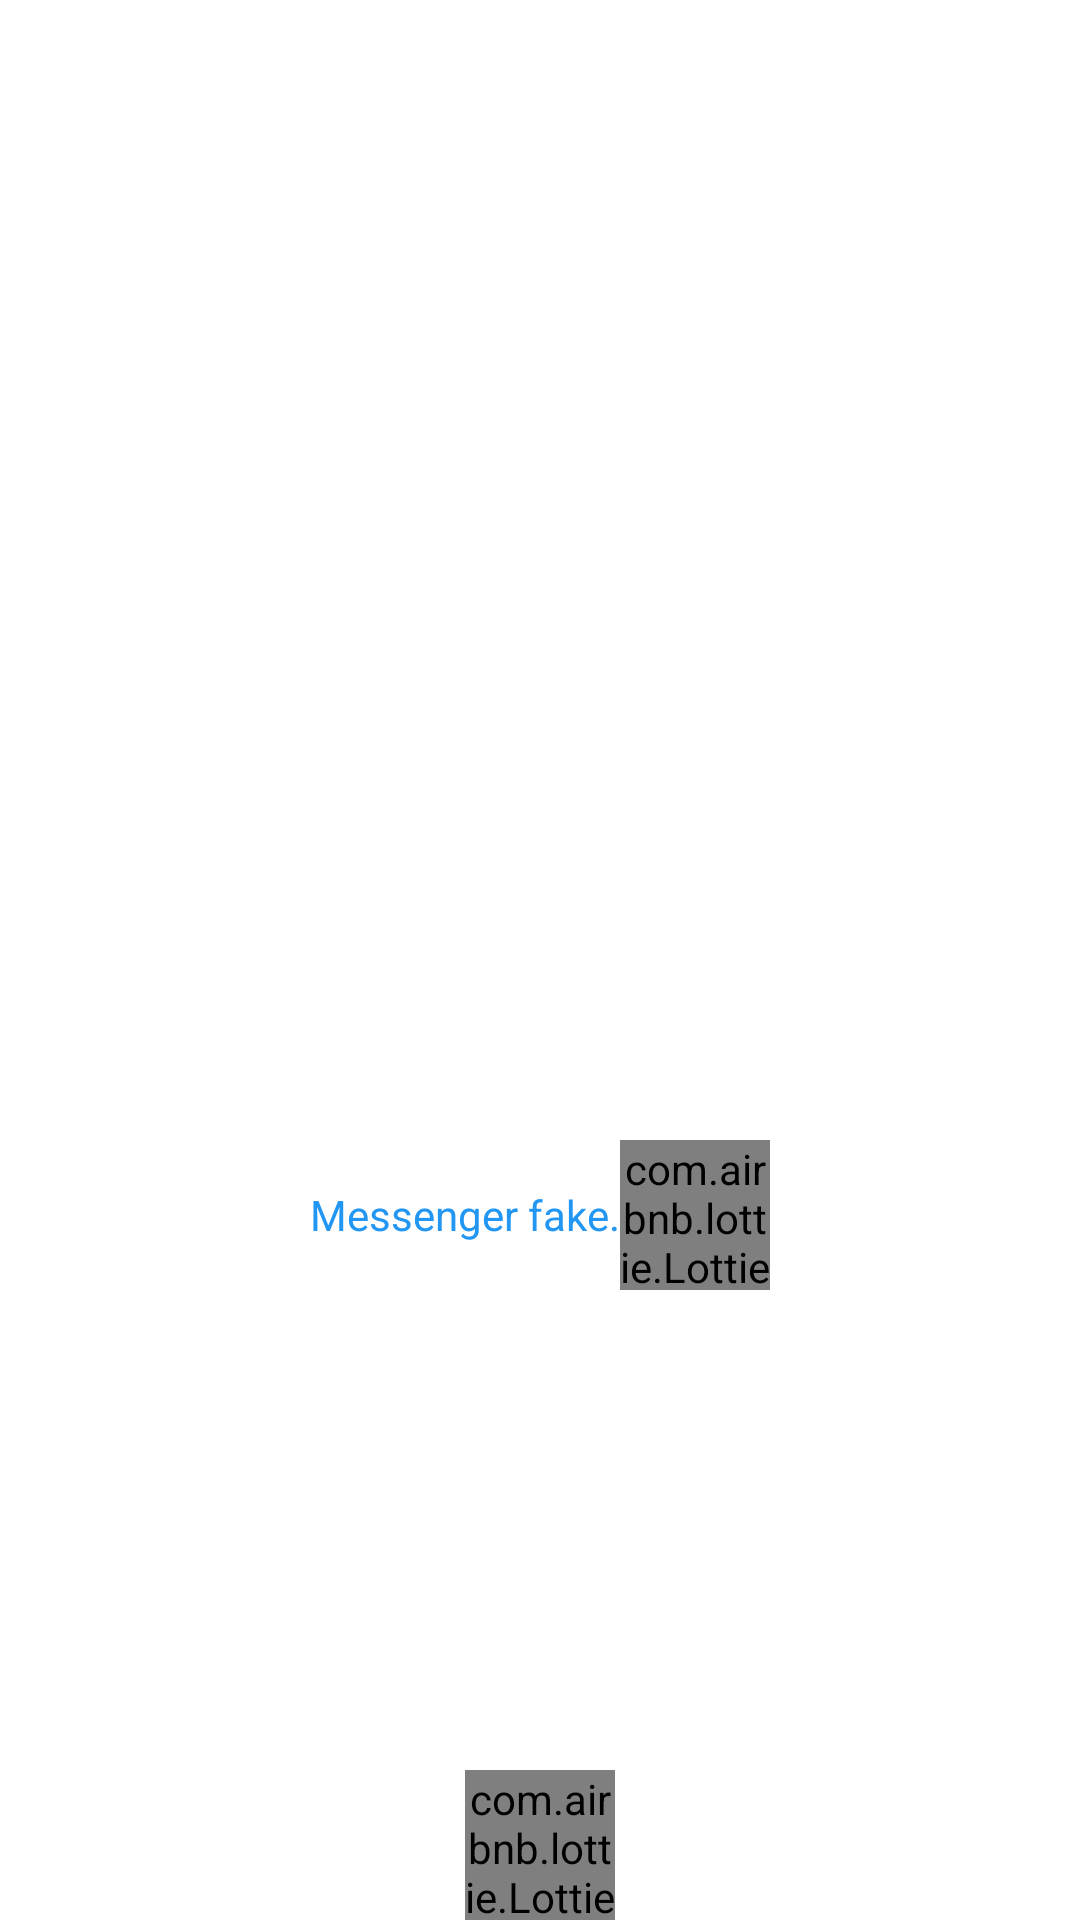

Write the Android layout XML for this screen, with the resource values it uses.
<!-- AndroidManifest.xml: fallback theme Theme.MaterialComponents.DayNight.NoActionBar -->
<!-- res/layout/activity_main3.xml -->
<?xml version="1.0" encoding="utf-8"?>
<RelativeLayout xmlns:android="http://schemas.android.com/apk/res/android"
    xmlns:app="http://schemas.android.com/apk/res-auto"
    xmlns:tools="http://schemas.android.com/tools"
    android:layout_width="match_parent"
    android:layout_height="match_parent"
    android:orientation="vertical"
    tools:context=".MainActivity3"
    android:background="?attr/background_color"
    >

    <ImageView

        android:id="@+id/image"
        android:layout_width="120dp"
        android:layout_height="120dp"
        android:layout_centerInParent="true"
        android:src="@drawable/logo"
        tools:ignore="MissingConstraints" />
  <LinearLayout
      android:id="@+id/appname"
      android:layout_below="@+id/image"
      android:layout_width="match_parent"
      android:layout_height="wrap_content"
      android:gravity="center"
       >

      <TextView
          android:layout_width="wrap_content"
          android:layout_height="wrap_content"
           android:text="Messenger fake."
          android:textColor="@color/purple_500" />
      <com.airbnb.lottie.LottieAnimationView
          android:layout_width="50dp"
          android:layout_height="50dp"
          app:lottie_rawRes="@raw/doi"
          app:lottie_autoPlay="true"
           app:lottie_repeatCount="0"
          />

  </LinearLayout>

    <com.airbnb.lottie.LottieAnimationView
        android:layout_width="50dp"
        android:layout_height="50dp"
        android:layout_alignParentBottom="true"
        android:layout_centerInParent="true"
        app:lottie_autoPlay="true"
        app:lottie_loop="true"
        app:lottie_rawRes="@raw/doi1" />
</RelativeLayout>
<!-- resources referenced by this layout -->
<resources>
  <color name="purple_500">#2196F3</color>
</resources>
